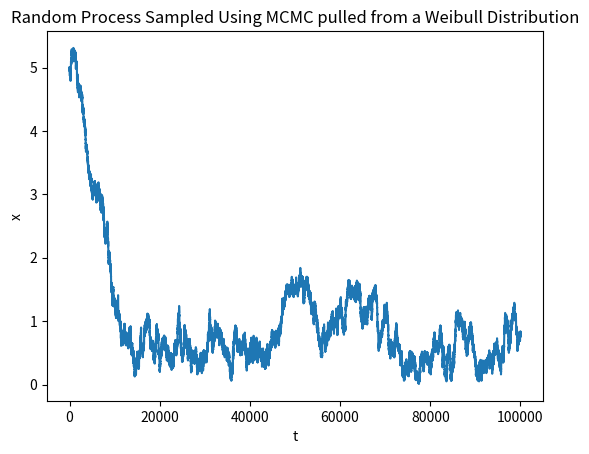

Generate this figure with matplotlib:
from numpy.random import random_sample
from math import exp
import matplotlib.pyplot as plt

def weibull(x, n = 1, a = 2):
    #result = (k/l) * ((x / l) ** (k - 1))
    #result *= exp(-((x/l)**k))
    return (a / n) * (x / n)**(a - 1) * exp(-(x / n)**a)

def mhmc(n, x0 = 1):
    output, k = [], 0
    while(k < n):
        # Appends data to an output for returning
        output.append(x0)
        # Takes the two random samples needed
        u1, u2 = random_sample(), random_sample()
        # Determines y based on the value of u1
        y = (x0 + .01) if (u1 > .5) else (x0 - .01)
        # Computes r = p(y) / p(x0) where p is a weibull distribution
        r = weibull(y) / weibull(x0)
        # Determines the next value of x0
        x0 = y if (u2 <= r) else x0
        k += 1
    return output

if __name__ == "__main__":
    nRuns = 100000
    x = range(nRuns)
    y = mhmc(nRuns, 5)
    plt.plot(x, y, "-")
    plt.ylabel("x")
    plt.xlabel("t")
    plt.title("Random Process Sampled Using MCMC pulled from a Weibull Distribution")
    plt.savefig("output.png")
    plt.close()
    # x = range(10)
    # y = [weibull(i) for i in x]
    # print(y)
